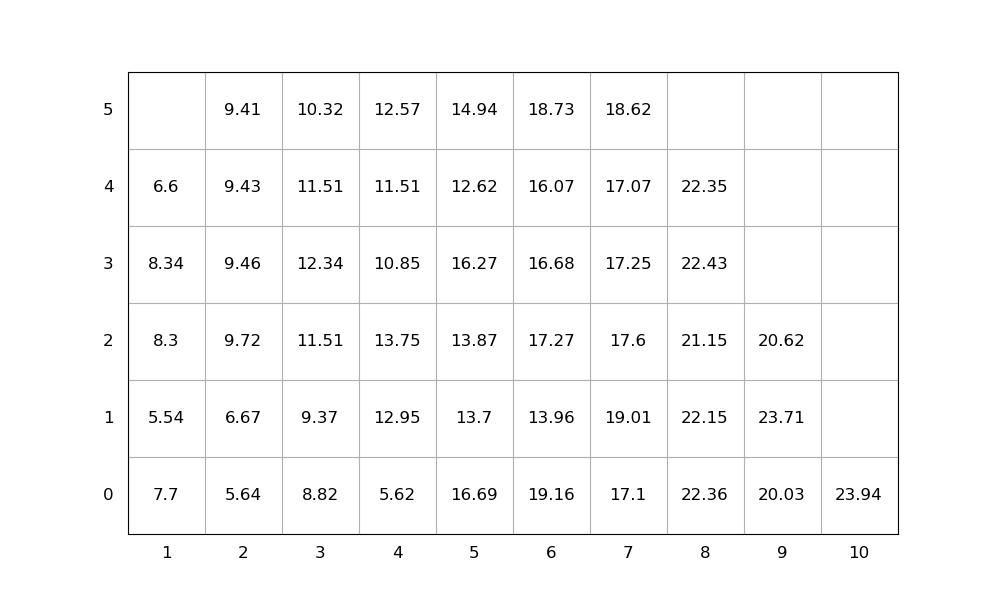

The file beside this chart, header and first rows:
idx, loc_x, loc_y, loc_z, weight, group, score, seq, emerg, reloc, size(ft)
1, 3, 0, 0, 8.82, 0, 8.82, 1, 0, 1.0, 20
2, 3, 0, 1, 9.37, 0, 9.37, 2, 0, 1.0, 20
3, 6, 0, 0, 19.16, 0, 19.16, 3, 0, 1.0, 20
4, 6, 0, 1, 13.96, 0, 13.96, 4, 0, 1.0, 20
5, 6, 0, 2, 17.27, 0, 17.27, 5, 0, 1.0, 20
6, 9, 0, 0, 20.03, 0, 20.03, 6, 0, 0, 20
7, 6, 0, 3, 16.68, 0, 16.68, 7, 0, 1.0, 20
8, 8, 0, 0, 22.36, 0, 22.36, 8, 0, 1.0, 20
9, 8, 0, 1, 22.15, 0, 22.15, 9, 0, 1.0, 20
10, 1, 0, 0, 7.7, 0, 7.7, 10, 0, 1.0, 20
11, 7, 0, 0, 17.1, 0, 17.1, 11, 0, 1.0, 20
12, 8, 0, 2, 21.15, 0, 21.15, 12, 0, 1.0, 20
13, 3, 0, 2, 11.51, 0, 11.51, 13, 0, 1.0, 20
14, 5, 0, 0, 16.69, 0, 16.69, 14, 0, 1.0, 20
15, 6, 0, 4, 16.07, 0, 16.07, 15, 0, 1.0, 20
16, 7, 0, 1, 19.01, 0, 19.01, 16, 0, 1.0, 20
17, 1, 0, 1, 5.54, 0, 5.54, 17, 0, 1.0, 20
18, 7, 0, 2, 17.6, 0, 17.6, 18, 0, 1.0, 20
19, 4, 0, 0, 5.62, 0, 5.62, 19, 0, 1.0, 20
20, 4, 0, 1, 12.95, 0, 12.95, 20, 0, 1.0, 20
21, 7, 0, 3, 17.25, 0, 17.25, 21, 0, 1.0, 20
22, 5, 0, 1, 13.7, 0, 13.7, 22, 0, 1.0, 20
23, 1, 0, 2, 8.3, 0, 8.3, 23, 0, 1.0, 20
24, 4, 0, 2, 13.75, 0, 13.75, 24, 0, 1.0, 20
25, 2, 0, 0, 5.64, 0, 5.64, 25, 0, 0, 20
26, 8, 0, 3, 22.43, 0, 22.43, 26, 0, 1.0, 20
27, 5, 0, 2, 13.87, 0, 13.87, 27, 0, 1.0, 20
28, 1, 0, 3, 8.34, 0, 8.34, 28, 0, 1.0, 20
29, 10, 0, 0, 23.94, 0, 23.94, 29, 0, 0, 20
30, 7, 0, 4, 17.07, 0, 17.07, 30, 0, 1.0, 20
31, 3, 0, 3, 12.34, 0, 12.34, 31, 0, 1.0, 20
32, 8, 0, 4, 22.35, 0, 22.35, 32, 0, 1.0, 20
33, 9, 0, 1, 23.71, 0, 23.71, 33, 0, 1.0, 20
34, 5, 0, 3, 16.27, 0, 16.27, 34, 0, 1.0, 20
35, 4, 0, 3, 10.85, 0, 10.85, 35, 0, 1.0, 20
36, 3, 0, 4, 11.51, 0, 11.51, 36, 0, 1.0, 20
37, 6, 0, 5, 18.73, 0, 18.73, 37, 0, 1.0, 20
38, 2, 0, 1, 6.67, 0, 6.67, 38, 0, 1.0, 20
39, 2, 0, 2, 9.72, 0, 9.72, 39, 0, 1.0, 20
40, 9, 0, 2, 20.62, 0, 20.62, 40, 0, 1.0, 20
41, 3, 0, 5, 10.32, 0, 10.32, 41, 0, 1.0, 20
42, 2, 0, 3, 9.46, 0, 9.46, 42, 0, 1.0, 20
43, 4, 0, 4, 11.51, 0, 11.51, 43, 0, 1.0, 20
44, 2, 0, 4, 9.43, 0, 9.43, 44, 0, 1.0, 20
45, 1, 0, 4, 6.6, 0, 6.6, 45, 0, 1.0, 20
46, 2, 0, 5, 9.41, 0, 9.41, 46, 0, 1.0, 20
47, 7, 0, 5, 18.62, 0, 18.62, 47, 0, 1.0, 20
48, 5, 0, 4, 12.62, 0, 12.62, 48, 0, 1.0, 20
49, 5, 0, 5, 14.94, 0, 14.94, 49, 0, 1.0, 20
50, 4, 0, 5, 12.57, 0, 12.57, 50, 0, 1.0, 20
